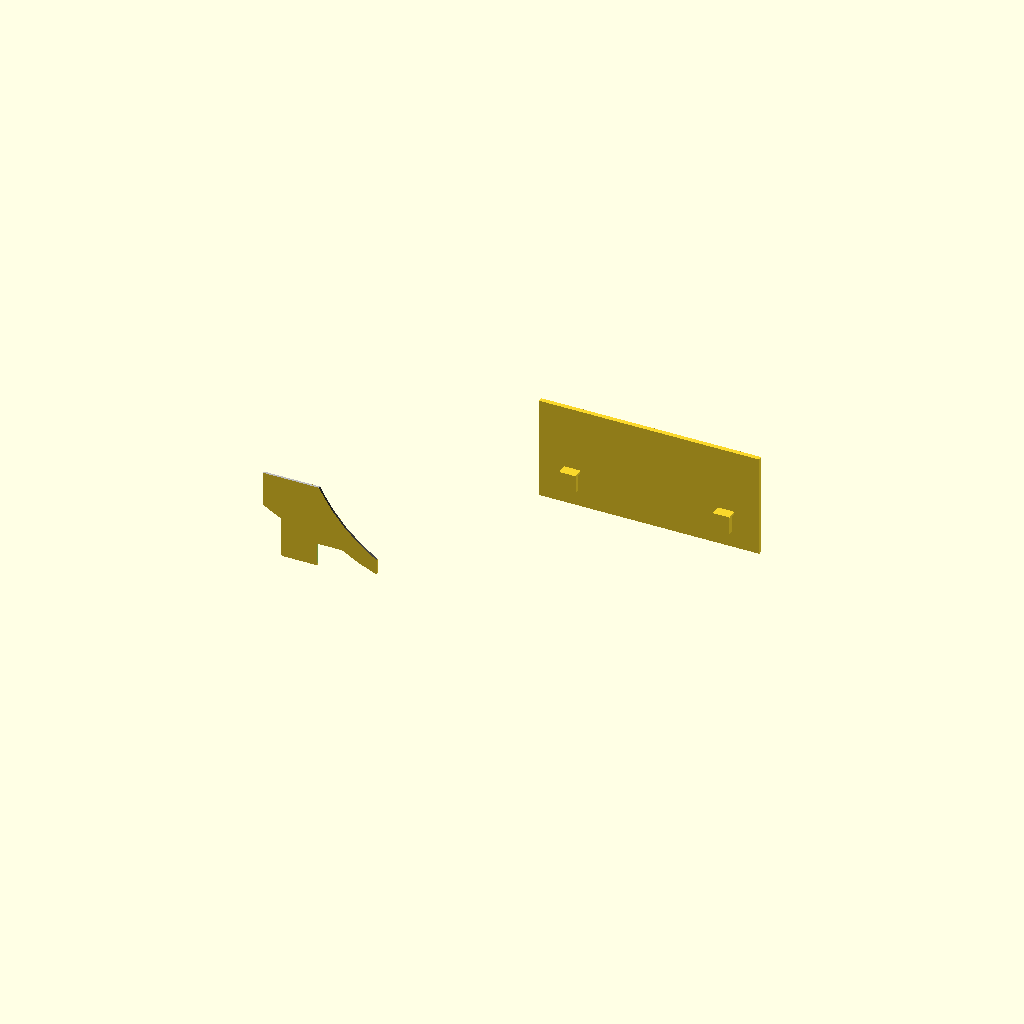
Cell 1 — every parameter at its default value.
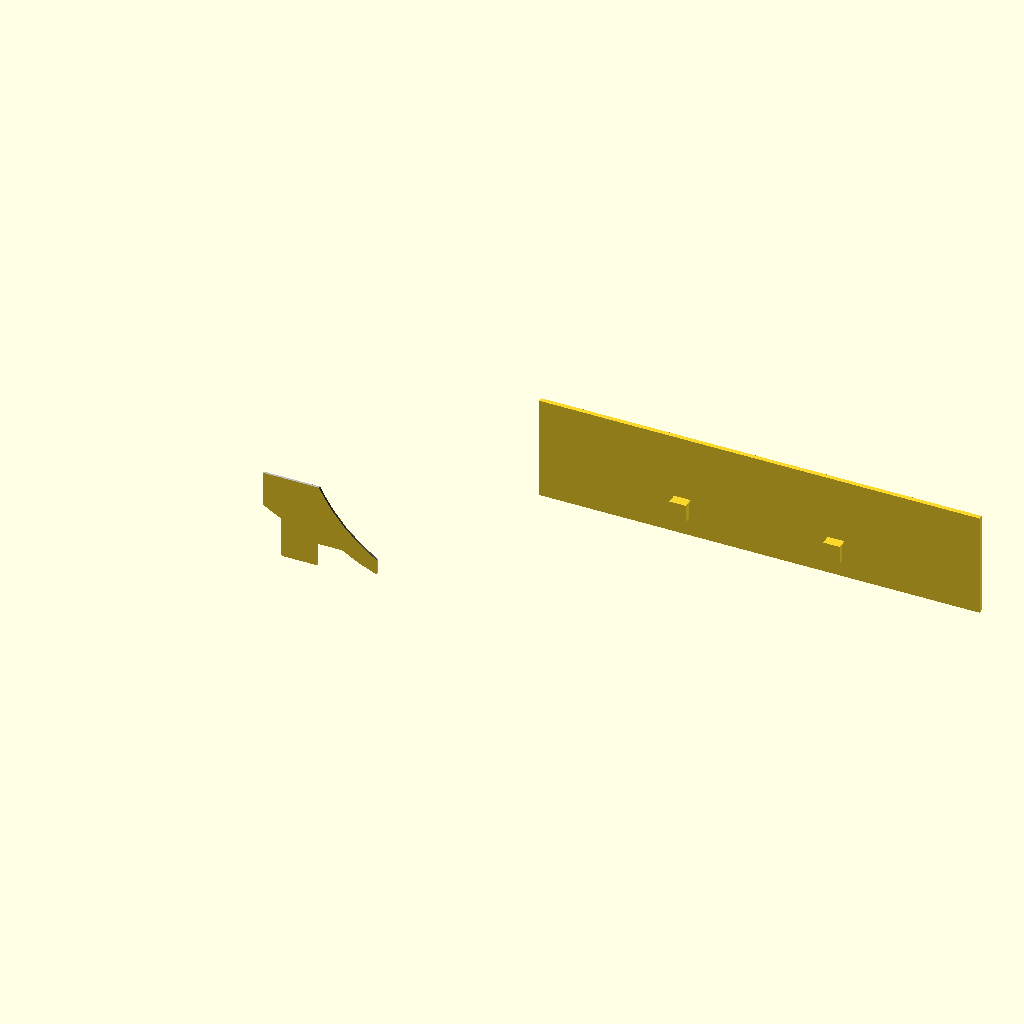
Cell 2: the same model with WORKPIECESUPPORT_WIDTH = 296.
One fixed orthographic camera (rotation 55°, 0°, 25°; colour scheme Cornfield) for every cell.
OpenSCAD source file 202401BoschPro216-305dVacuumAdapter.scad:
// created by IndiePandaaaaa|Lukas
// encoding: utf-8

// made for Bosch Professional 216-305d
// model number: 1 609 B07 675

THICKNESS = 3;
TOLERANCE = .1;
CHAMFER = 1.5;
$fn = $preview ? 50 : 100;

// workpiece stop x-axis (measurements from the original workpiece support)
WORKPIECESUPPORT_WIDTH = 148;
WORKPIECESUPPORT_HOOK_DISTANCE = 92.2;
WORKPIECESUPPORT_HEIGHT = 88.1;

// vacuum adapter
VACUUM_OD = 34.2;
SPLITTED_PRINT = true;

module workpiece_stop() {
workpiecestop_width = WORKPIECESUPPORT_WIDTH;
workpiecestop_height = 70;
workpiecestop_hook_distance = WORKPIECESUPPORT_HOOK_DISTANCE;

hook_width = 11.1;
hook_depth = 6.8;
hook_height = 12.3;
base_material_thickness = 2.3;

  module bosch_hook() {
    top_thickness = 1.6;
    hollow_depth = 2.85;
    hollow_height = 5.3;
    inner_piece_width = 7.5;
    translate([- base_material_thickness, hook_width, 0]) rotate([90, 0, 0]) union() {
      linear_extrude(hook_width) {
         polygon([
          [0, 0],
          [base_material_thickness, 0],
          [base_material_thickness, hook_height - top_thickness],
          [base_material_thickness + hollow_depth, hook_height - top_thickness],
          [base_material_thickness + hollow_depth, 0],
          [base_material_thickness + hook_depth, 0],
          [base_material_thickness + hook_depth, hook_height],
          [0, hook_height],
        ]);
      }
      translate([hook_depth, hook_height, hook_width]) rotate([0, 90, 180]) linear_extrude(hook_depth) {
        distance_to_center = (hook_width - inner_piece_width) / 2;
        polygon([
          [0, 0],
          [distance_to_center, 0],
          [distance_to_center, hook_height - hollow_height],
          [distance_to_center + inner_piece_width, hook_height - hollow_height],
          [distance_to_center + inner_piece_width, 0],
        ]);
      }
    }
  }

  translate([0, THICKNESS + hook_depth, -14 - hook_height]) rotate([0, 0, -90]) union() {
    translate([THICKNESS, - ((workpiecestop_hook_distance + hook_width * 2) - workpiecestop_width) / 2, 14]) {
        bosch_hook();
        translate([0, workpiecestop_hook_distance + hook_width, 0]) bosch_hook();
    }
    cube([THICKNESS, workpiecestop_width, workpiecestop_height]);
  }
}

module vacuum_adapter(vacuum_diameter) {
  module saw_base(backspace_shape=false, rotation=0, max_rotation=48) {
    module wood_stops(rotation_guide=false) {
      for (i=[0:1]) mirror([0, i, 0]) translate([0, -16/2, 0]) rotate([0, 0, 180 - (rotation_guide? max_rotation:0)]) difference() { // wood stops
        ws_size = [30, 140, 41];
        union() {
          cube(ws_size);
          if (rotation_guide)
            translate([-ws_size[1]+.1, 0, 0]) cube([ws_size[1], ws_size[1], ws_size[2]]);
        }
        translate([16.5, -.1, ws_size[2] - 16.3]) cube([ws_size[0], ws_size[1] + .2, ws_size[2]]);
        translate([3, 0, -.1]) rotate([0, 0, -(90-max_rotation)]) cube(45);
        translate([-.1, -.1, 27]) rotate([atan(14/33), 0, 0]) cube(45);
      }
    }
  
    module central_connect() {
      translate([0, 0, 0]) difference() { // backside cylinder, connecting the wood stops
        bs_cy_size = [75.5*2, 15.2, 58, 33];
        translate([0, 0, -.05]) cylinder(d=bs_cy_size[0], h=bs_cy_size[1]); 
        translate([0, 0, bs_cy_size[0]/2 + 29 + 3]) sphere(d=bs_cy_size[0]*1.45);
        translate([0, 0, -.1]) cylinder(r=bs_cy_size[3], h=bs_cy_size[1] + .2);
        translate([-.1, -bs_cy_size[0], -bs_cy_size[0]/4]) cube(bs_cy_size[0]*2);
      }
    }
    
    module rotating_base() {
      translate([0, 0, -40]) rotate([0, 0, rotation]) difference() {
        rb_size = [260, 40, 53.7, 2.5, 10, 35];
        union() { // rotating base
          cylinder(d=rb_size[0], h=rb_size[1]);
          translate([-100 + .1, 0, rb_size[1]]) {
            rotate([0, -90, 0]) cylinder(d2=90, d1=rb_size[2], h=33.8); // back cone
          }
        }
        translate([-rb_size[5], -rb_size[4]/2, rb_size[1] - rb_size[4] + .1]) cube([rb_size[0], rb_size[4], rb_size[4]]); // base saw blade cutout
      }
    }
  
    difference() {
      if (!backspace_shape) {
        union() {
          wood_stops();
          color("#aa4400") rotating_base();
          central_connect();
        }
      }
  
      cutout_height = 1;
      translate([0, 0, -cutout_height]) rotate([0, 0, rotation]) linear_extrude(cutout_height + .1) projection() difference() {
        intersection() {
          translate([0, 0, .1]) cylinder(d=260.1, h=.01);
          translate([-175, 0, 0]) cube(260, center=true);
        }
        union() {
          rotating_base();
          central_connect();
          wood_stops(true);
  
        }
      }
    }
    rb_size = [260, 40, 53.7, 2.5, 10, 35];
    translate([-100 -7.72 + rb_size[3], 0, -.018]) difference() {
      rotate([0, 45, 0]) cylinder(d=rb_size[2], h=5);
      translate([rb_size[3]*3+.3, rb_size[2]/2, rb_size[3]-1]) rotate([90, 0, 0]) cylinder(r=rb_size[3], h=rb_size[2]);
    }
  }
  
  module saw_head() {
    module saw_blade() {
      blade_size = [216, 5, 25, 260/2];
      union() {
        translate([blade_size[2], blade_size[1]/2, -2]) rotate([90, 0, 0]) {
          for (i = [0:1]) {translate([blade_size[3]*i, blade_size[0]/2, 0]) cylinder(d=blade_size[0], h=blade_size[1]);}
          cube([blade_size[3], blade_size[0], blade_size[1]]);
        }
      }
    }
  
    module saw_blade_case() {
      union() {
        sbc_size = [90, 51, 36.6, 95, 135-25, 57];
        translate([-sbc_size[4], -sbc_size[2]/2, 0]) {
          translate([0, 0, sbc_size[3]]) cube([sbc_size[0], sbc_size[1], sbc_size[0]]);
          translate([0, 0, sbc_size[5]]) cube([sbc_size[0], sbc_size[2], sbc_size[3]]);
        }
      }
    }
  
    translate([-3, 0, 0]) union() {
      color("#777777") saw_blade();
      color("#bbbbbb") saw_blade_case();
    }
  }
  
  module airchannels() {
    module sawblade_airchannel() {
      va_size = [20, 220, 100];
      translate([va_size[0]/2, 0, 216/2]) rotate([-90, -20 + 90, 0]) rotate_extrude(angle=120) {
        difference() {
          scale([va_size[1]/va_size[0], va_size[2]/va_size[0]]) circle(d=va_size[0]);
          rotate([0, 0, 180]) translate([0, -va_size[2]/2]) square([va_size[1], va_size[2]]);
        }
      }
      translate([-52, 0, 30]) rotate([0, -52, 0]) cylinder(d=va_size[0], h=va_size[2]/2);
      // todo top channelling arround the blade
      // todo channel bottom of blade to vacuum
    }
  
    module vacuum_airchannel() {
      translate([-80, -15, 35]) {
        rotate([-100, 0, 7]) {
          cylinder(d=vacuum_diameter, h=50);
          scale([vacuum_diameter/10, vacuum_diameter/10, 1]) sphere(d=10);
        }
        translate([-6, 40, -8]) rotate([-90, 0, 0]) cylinder(d=vacuum_diameter, h=50);
      }
    }
  
    color("#7777ff") union() {
      sawblade_airchannel();
      vacuum_airchannel();
    }
  }
  
  
  difference() {
  //union() {
    translate([-112, 0, -1.5]) {
      width = 80;
      translate([0, -1.5/2, 0]) cube([76.5, 1.5, 65]); // testpiece
  //    translate([0, -width/2, 0]) cube([76, width, 55]);
    }
    union() {
      saw_base();
      saw_head();
  //    airchannels();
    }
  }
}

translate([0, 150, 0]) workpiece_stop();
vacuum_adapter(VACUUM_OD);
Parameter table extracted from the source (name, type, default, range or options):
THICKNESS: number, default 3
TOLERANCE: number, default 0.1
CHAMFER: number, default 1.5
WORKPIECESUPPORT_WIDTH: number, default 148
WORKPIECESUPPORT_HOOK_DISTANCE: number, default 92.2
WORKPIECESUPPORT_HEIGHT: number, default 88.1
VACUUM_OD: number, default 34.2
SPLITTED_PRINT: bool, default true
